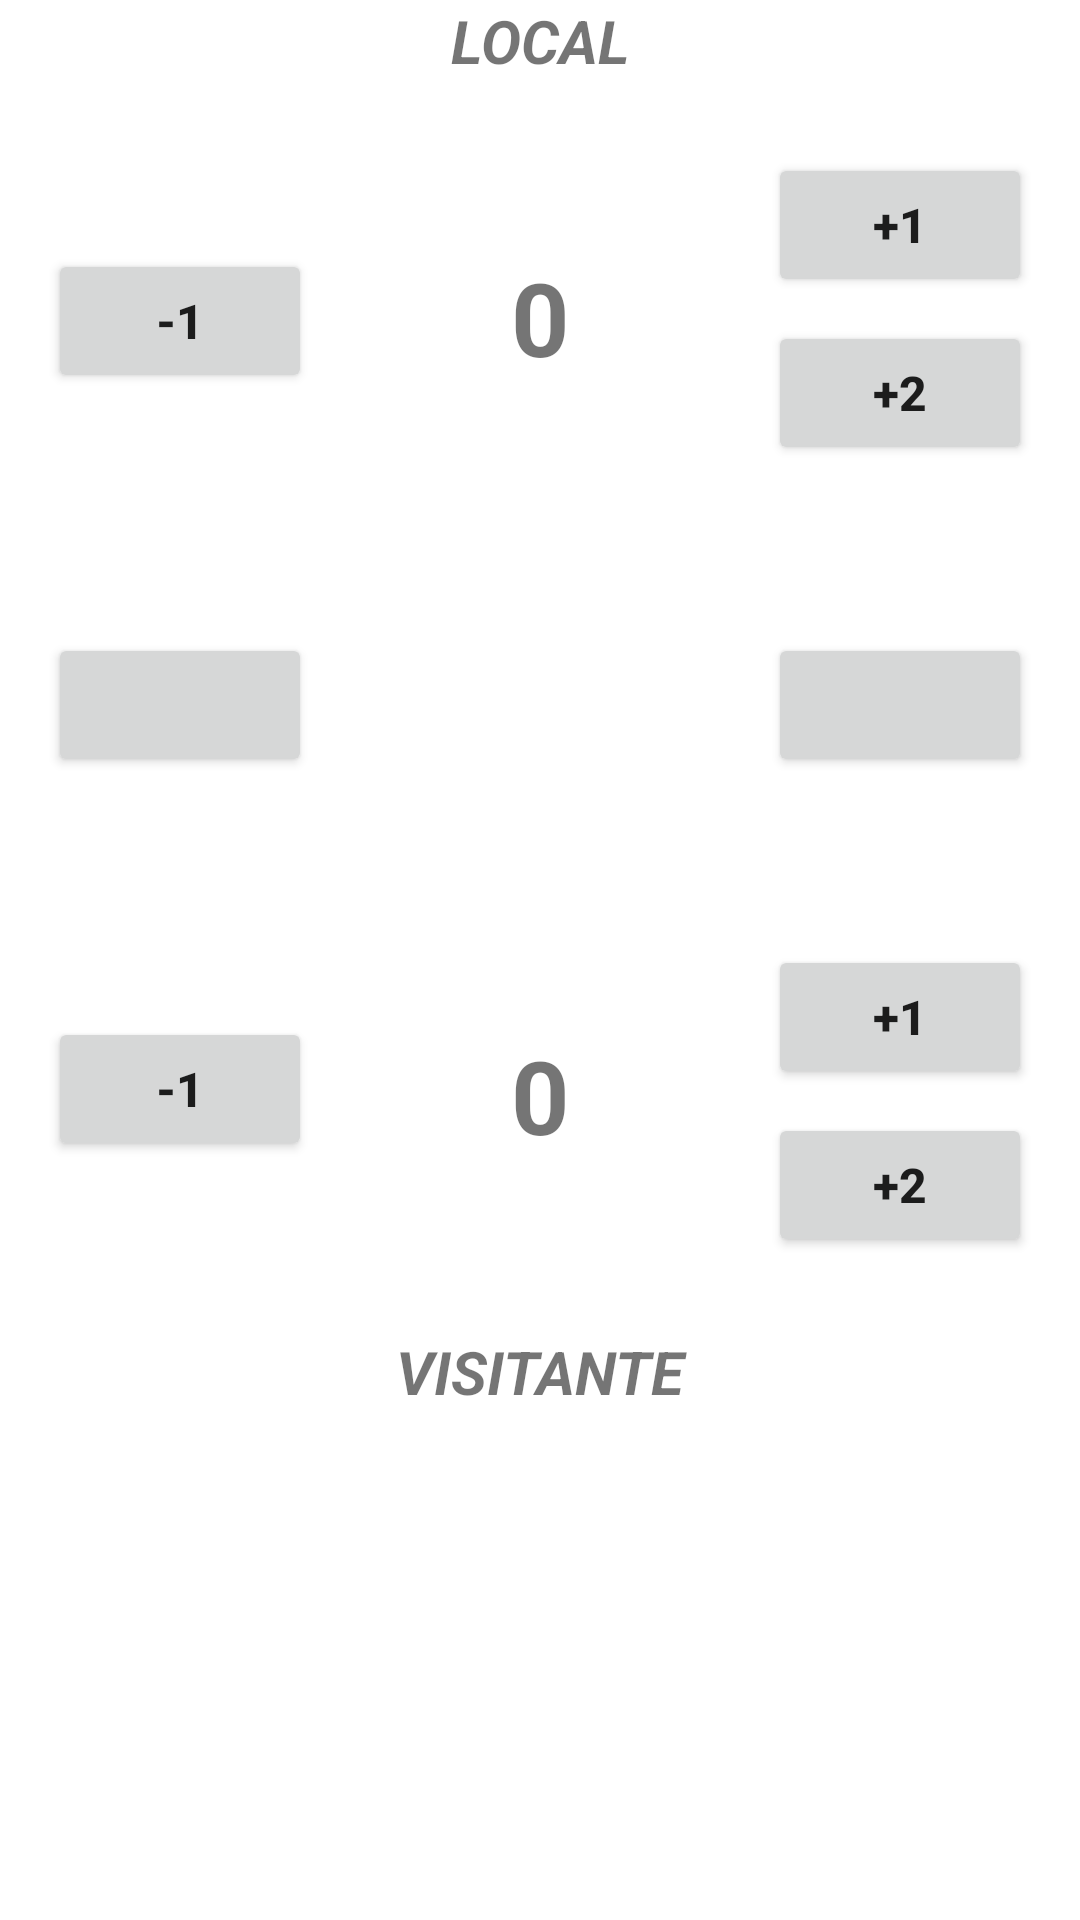

Reconstruct the res/layout file that produces this screen, plus the resources it refers to.
<!-- AndroidManifest.xml: application theme Theme.BasketballScore -->
<!-- res/layout/activity_main.xml -->
<?xml version="1.0" encoding="utf-8"?>
<layout xmlns:android="http://schemas.android.com/apk/res/android"
    xmlns:app="http://schemas.android.com/apk/res-auto"
    xmlns:tools="http://schemas.android.com/tools">

    <data>

    </data>

    <androidx.constraintlayout.widget.ConstraintLayout
        android:layout_width="match_parent"
        android:layout_height="match_parent"
        >

        <Button
            android:id="@+id/lessVisButton"
            android:layout_width="wrap_content"
            android:layout_height="wrap_content"
            android:layout_marginStart="16dp"
            android:layout_marginTop="80dp"
            android:text="@string/menosuno"
            android:textAlignment="center"
            android:textSize="16sp"
            android:textStyle="normal|bold"
            app:layout_constraintStart_toStartOf="parent"
            app:layout_constraintTop_toBottomOf="@+id/resetButton"
            tools:ignore="DuplicateSpeakableTextCheck" />

        <TextView
            android:id="@+id/txtVisitante"
            android:layout_width="0dp"
            android:layout_height="wrap_content"
            android:layout_marginTop="56dp"
            android:text="@string/visitante"
            android:textAlignment="center"
            android:textSize="20sp"
            android:textStyle="bold|italic"
            app:layout_constraintEnd_toEndOf="parent"
            app:layout_constraintHorizontal_bias="0.0"
            app:layout_constraintStart_toStartOf="parent"
            app:layout_constraintTop_toBottomOf="@+id/txtCountVisitante" />

        <Button
            android:id="@+id/moreVisButton"
            android:layout_width="wrap_content"
            android:layout_height="wrap_content"
            android:layout_marginTop="56dp"
            android:layout_marginEnd="16dp"
            android:text="@string/masuno"
            android:textAlignment="center"
            android:textSize="16sp"
            android:textStyle="normal|bold"
            app:layout_constraintEnd_toEndOf="parent"
            app:layout_constraintTop_toBottomOf="@+id/resultButton"
            tools:ignore="DuplicateSpeakableTextCheck" />

        <Button
            android:id="@+id/more2VisButton"
            android:layout_width="wrap_content"
            android:layout_height="wrap_content"
            android:layout_marginTop="8dp"
            android:layout_marginEnd="16dp"
            android:text="@string/masdos"
            android:textAlignment="center"
            android:textSize="16sp"
            android:textStyle="normal|bold"
            app:layout_constraintEnd_toEndOf="parent"
            app:layout_constraintTop_toBottomOf="@+id/moreVisButton"
            tools:ignore="DuplicateSpeakableTextCheck" />

        <TextView
            android:id="@+id/txtCountVisitante"
            android:layout_width="wrap_content"
            android:layout_height="wrap_content"
            android:layout_marginTop="32dp"
            android:text="@string/countinicial"
            android:textAlignment="center"
            android:textSize="34sp"
            android:textStyle="normal|bold"
            app:layout_constraintEnd_toStartOf="@+id/more2VisButton"
            app:layout_constraintStart_toEndOf="@+id/lessVisButton"
            app:layout_constraintTop_toBottomOf="@+id/imageView2" />

        <TextView
            android:id="@+id/txtLocal"
            android:layout_width="0dp"
            android:layout_height="wrap_content"
            android:text="@string/local"
            android:textAlignment="center"
            android:textSize="20sp"
            android:textStyle="bold|italic"
            app:layout_constraintEnd_toEndOf="parent"
            app:layout_constraintStart_toStartOf="parent"
            app:layout_constraintTop_toTopOf="parent" />

        <Button
            android:id="@+id/lessLocButton"
            android:layout_width="wrap_content"
            android:layout_height="wrap_content"
            android:layout_marginStart="16dp"
            android:layout_marginTop="56dp"
            android:text="@string/menosuno"
            android:textAlignment="center"
            android:textSize="16sp"
            android:textStyle="normal|bold"
            app:layout_constraintStart_toStartOf="parent"
            app:layout_constraintTop_toBottomOf="@+id/txtLocal" />

        <TextView
            android:id="@+id/txtCountLocal"
            android:layout_width="wrap_content"
            android:layout_height="wrap_content"
            android:layout_marginTop="56dp"
            android:text="@string/countinicial"
            android:textAlignment="center"
            android:textSize="34sp"
            android:textStyle="normal|bold"
            app:layout_constraintEnd_toStartOf="@+id/more2LocButton"
            app:layout_constraintStart_toEndOf="@+id/lessLocButton"
            app:layout_constraintTop_toBottomOf="@+id/txtLocal" />

        <Button
            android:id="@+id/moreLocButton"
            android:layout_width="wrap_content"
            android:layout_height="wrap_content"
            android:layout_marginTop="24dp"
            android:layout_marginEnd="16dp"
            android:text="@string/masuno"
            android:textAlignment="center"
            android:textSize="16sp"
            android:textStyle="normal|bold"
            app:layout_constraintEnd_toEndOf="parent"
            app:layout_constraintTop_toBottomOf="@+id/txtLocal" />

        <Button
            android:id="@+id/more2LocButton"
            android:layout_width="wrap_content"
            android:layout_height="wrap_content"
            android:layout_marginTop="8dp"
            android:layout_marginEnd="16dp"
            android:text="@string/masdos"
            android:textAlignment="center"
            android:textSize="16sp"
            android:textStyle="normal|bold"
            app:layout_constraintEnd_toEndOf="parent"
            app:layout_constraintTop_toBottomOf="@+id/moreLocButton" />

        <Button
            android:id="@+id/resetButton"
            android:layout_width="wrap_content"
            android:layout_height="wrap_content"
            android:layout_marginStart="16dp"
            android:layout_marginTop="80dp"
            android:textAlignment="center"
            app:icon="@android:drawable/ic_menu_delete"
            app:layout_constraintStart_toStartOf="parent"
            app:layout_constraintTop_toBottomOf="@+id/lessLocButton"
            tools:ignore="SpeakableTextPresentCheck" />

        <Button
            android:id="@+id/resultButton"
            android:layout_width="wrap_content"
            android:layout_height="wrap_content"
            android:layout_marginTop="56dp"
            android:layout_marginEnd="16dp"
            android:textAlignment="center"
            app:icon="@android:drawable/ic_menu_slideshow"
            app:layout_constraintEnd_toEndOf="parent"
            app:layout_constraintTop_toBottomOf="@+id/more2LocButton"
            tools:ignore="SpeakableTextPresentCheck" />

        <ImageView
            android:id="@+id/imageView2"
            android:layout_width="0dp"
            android:layout_height="150dp"
            android:layout_marginTop="32dp"
            android:adjustViewBounds="true"
            android:contentDescription="@string/balon"
            app:layout_constraintEnd_toStartOf="@+id/resultButton"
            app:layout_constraintHorizontal_bias="0.49"
            app:layout_constraintStart_toEndOf="@+id/resetButton"
            app:layout_constraintTop_toBottomOf="@+id/txtCountLocal"
            tools:srcCompat="@drawable/balon"
            tools:visibility="visible" />
    </androidx.constraintlayout.widget.ConstraintLayout>

</layout>
<!-- resources referenced by this layout -->
<resources>
  <!-- drawable balon: webp bitmap (drawable, 60338 bytes) -->
  <string name="balon">Balón</string>
  <string name="countinicial">0</string>
  <string name="local">LOCAL</string>
  <string name="masdos">+2</string>
  <string name="masuno">+1</string>
  <string name="menosuno">-1</string>
  <string name="visitante">VISITANTE</string>
  <style name="Theme.BasketballScore" parent="Theme.MaterialComponents.DayNight.DarkActionBar">
          
          <item name="colorPrimary">#B87500</item>
          <item name="colorPrimaryVariant">#800000</item>
          <item name="colorOnPrimary">@color/white</item>
          
          <item name="colorSecondary">#03C1DA</item>
          <item name="colorSecondaryVariant">#016887</item>
          <item name="colorOnSecondary">@color/black</item>
          
          <item name="android:statusBarColor">?attr/colorPrimaryVariant</item>
          
      </style>
  <!-- not gathered from this repository: default colours our renderer supplied (Android Studio template values) -->
  <color name="black">#FF000000</color>
  <color name="white">#FFFFFFFF</color>
</resources>
